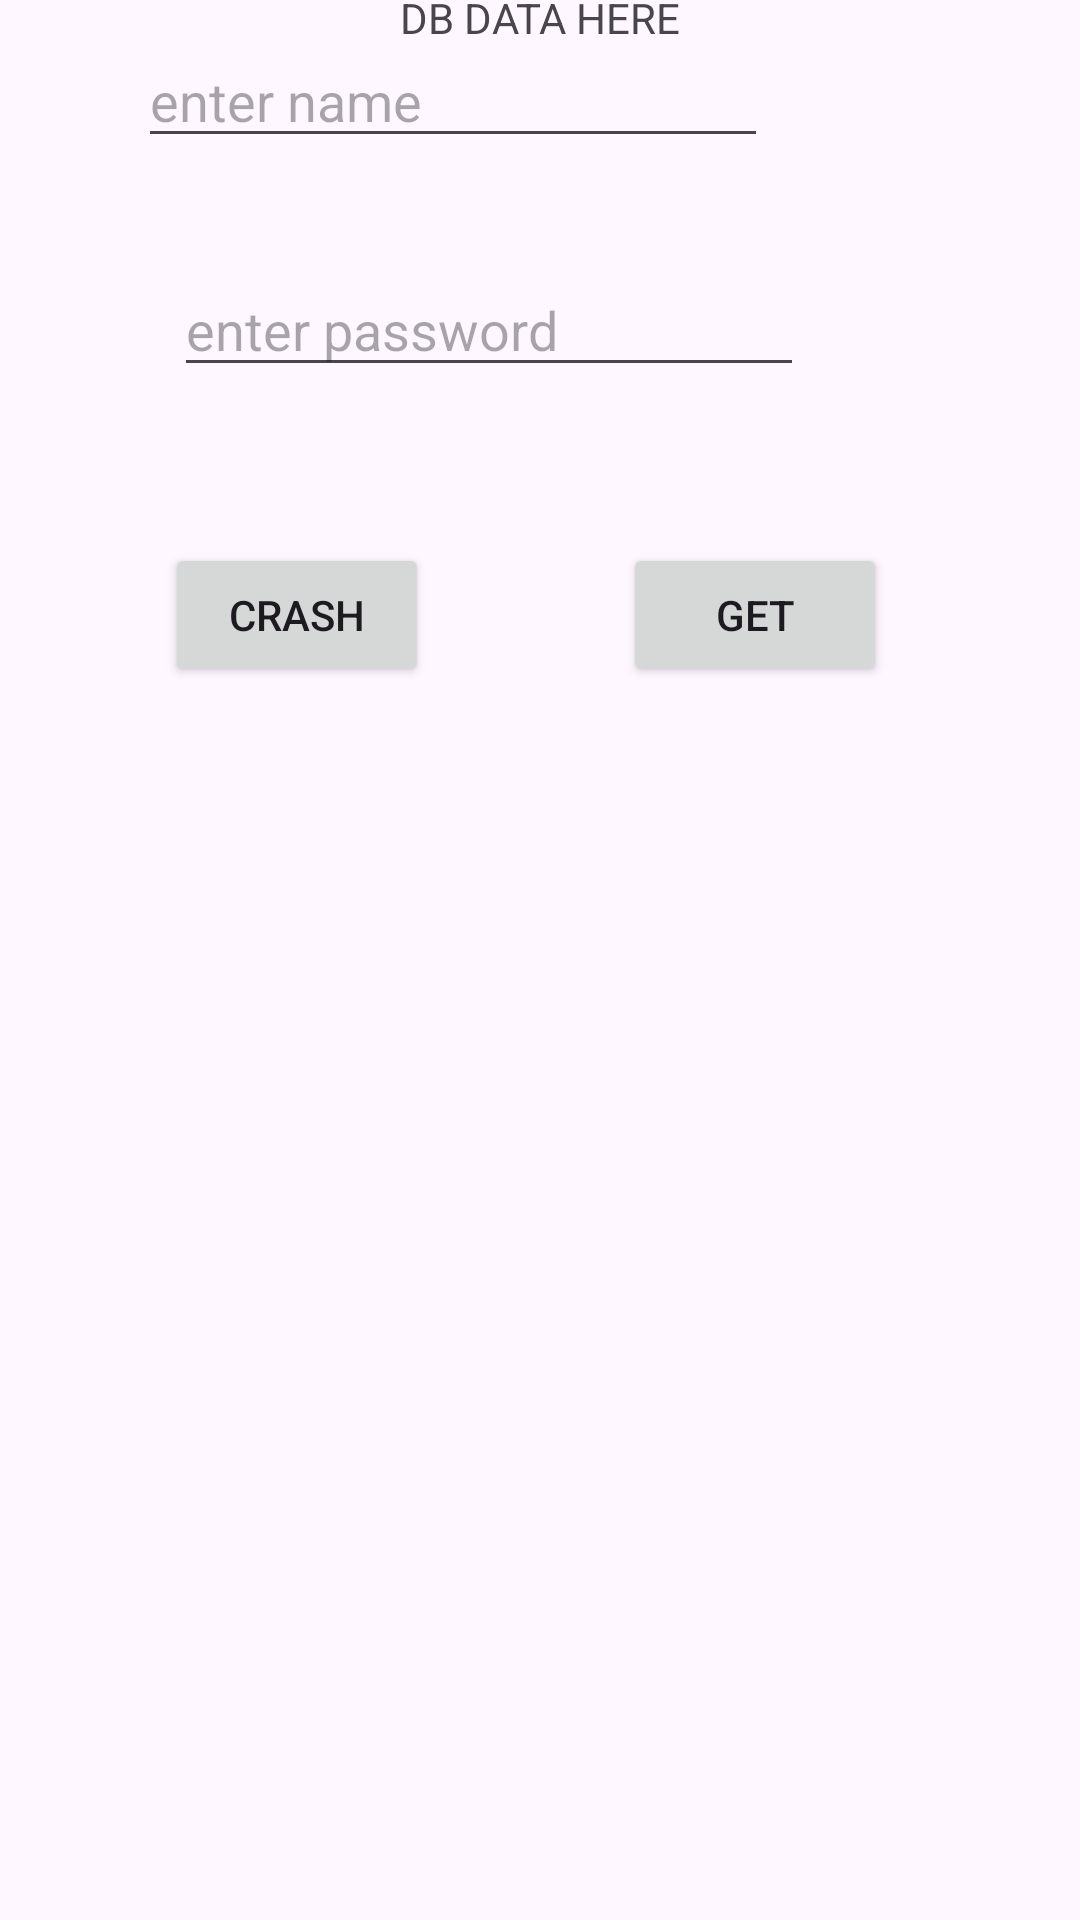

This screen was rendered from an Android layout file. Write that file and the resources it references.
<!-- AndroidManifest.xml: application theme Theme.AcademyDay2 -->
<!-- res/layout/activity_storage.xml -->
<?xml version="1.0" encoding="utf-8"?>
<androidx.constraintlayout.widget.ConstraintLayout xmlns:android="http://schemas.android.com/apk/res/android"
    xmlns:app="http://schemas.android.com/apk/res-auto"
    xmlns:tools="http://schemas.android.com/tools"
    android:id="@+id/main"
    android:layout_width="match_parent"
    android:layout_height="match_parent"
    tools:context=".StorageActivity">

    <EditText
        android:id="@+id/etName"
        android:layout_width="wrap_content"
        android:layout_height="wrap_content"
        android:layout_marginStart="46dp"
        android:layout_marginTop="61dp"
        android:layout_marginBottom="181dp"
        android:ems="10"
        android:hint="enter name"
        android:inputType="text"
        app:layout_constraintBottom_toTopOf="@+id/listView"
        app:layout_constraintStart_toStartOf="parent"
        app:layout_constraintTop_toTopOf="parent" />

    <EditText
        android:id="@+id/etPassword"
        android:layout_width="wrap_content"
        android:layout_height="wrap_content"
        android:layout_marginStart="12dp"
        android:layout_marginTop="35dp"
        android:ems="10"
        android:hint="enter password"
        android:inputType="textEmailAddress"
        app:layout_constraintStart_toStartOf="@+id/etName"
        app:layout_constraintTop_toBottomOf="@+id/etName" />
    <Button
        android:id="@+id/button"
        android:layout_width="wrap_content"
        android:layout_height="wrap_content"
        android:layout_marginStart="55dp"
        android:layout_marginTop="52dp"
        android:text="crash"
        app:layout_constraintStart_toStartOf="parent"
        app:layout_constraintTop_toBottomOf="@+id/etPassword" />

    <Button
        android:id="@+id/btnGet"
        android:layout_width="wrap_content"
        android:layout_height="wrap_content"
        android:layout_marginTop="52dp"
        android:text="GET"
        app:layout_constraintEnd_toEndOf="parent"
        app:layout_constraintStart_toEndOf="@+id/button"
        app:layout_constraintTop_toBottomOf="@+id/etPassword" />

    <ListView
        android:id="@+id/listView"
        android:layout_width="match_parent"
        android:layout_height="500dp"
        android:layout_marginStart="1dp"
        android:layout_marginEnd="1dp"
        android:layout_marginBottom="1dp"
        app:layout_constraintBottom_toBottomOf="parent"
        app:layout_constraintEnd_toEndOf="parent"
        app:layout_constraintStart_toStartOf="parent"
        app:layout_constraintTop_toBottomOf="@+id/button" />

    <TextView
        android:id="@+id/txtData"
        android:layout_width="wrap_content"
        android:layout_height="wrap_content"
        android:text="DB DATA HERE"
        app:layout_constraintBottom_toTopOf="@+id/etName"
        app:layout_constraintEnd_toEndOf="parent"
        app:layout_constraintStart_toStartOf="parent"
        app:layout_constraintTop_toTopOf="parent" />

</androidx.constraintlayout.widget.ConstraintLayout>
<!-- resources referenced by this layout -->
<resources>
  <style name="Theme.AcademyDay2" parent="Base.Theme.AcademyDay2" />
  <style name="Base.Theme.AcademyDay2" parent="Theme.Material3.DayNight.NoActionBar">
          
          
      </style>
</resources>
